Labelled photos from "data", an image-classification folder in NonnaD/bioreactor-foam-detection. The possible labels are: heavy foam, minimal foam, moderate foam, no foam.

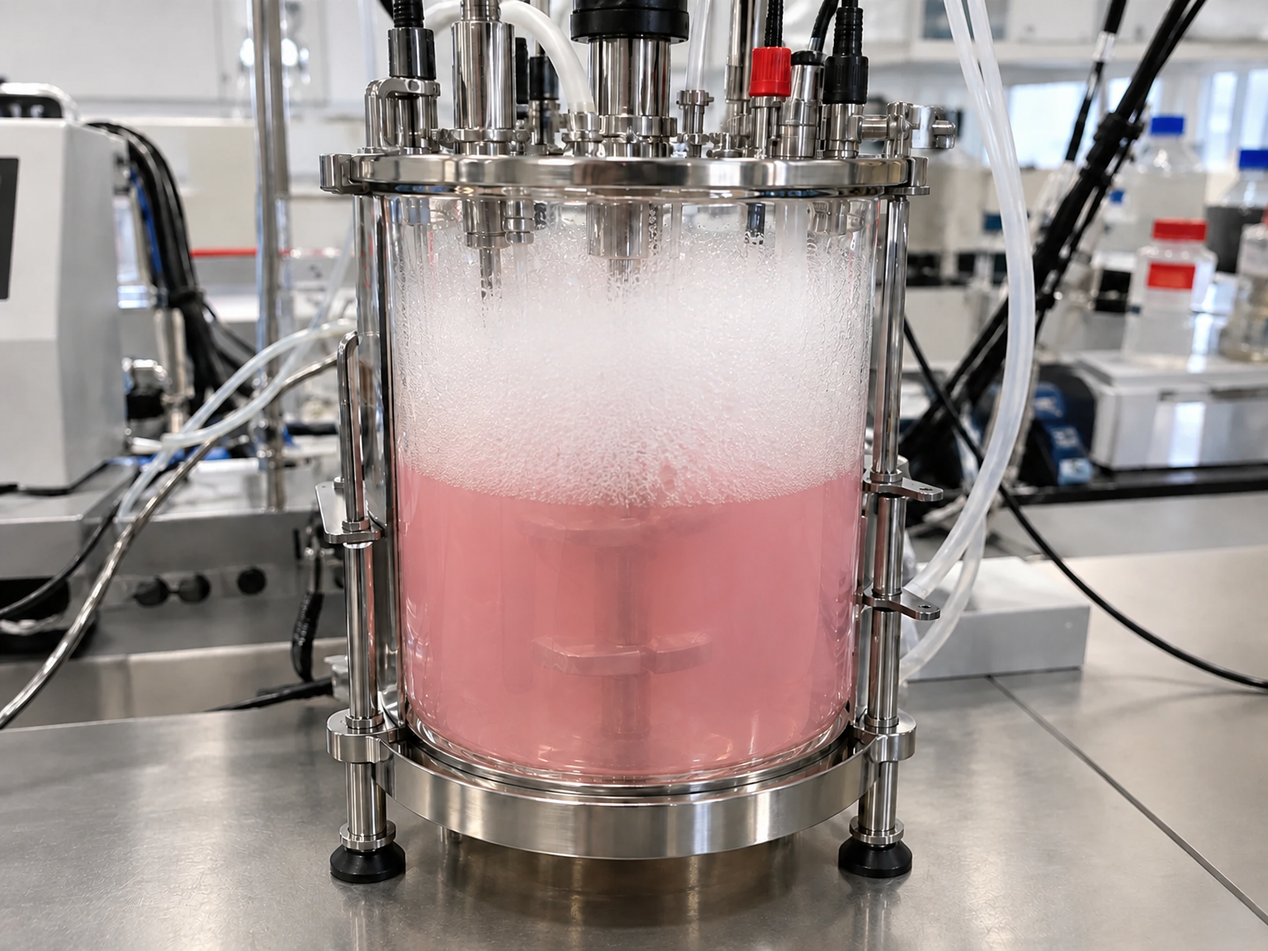
Label: heavy foam

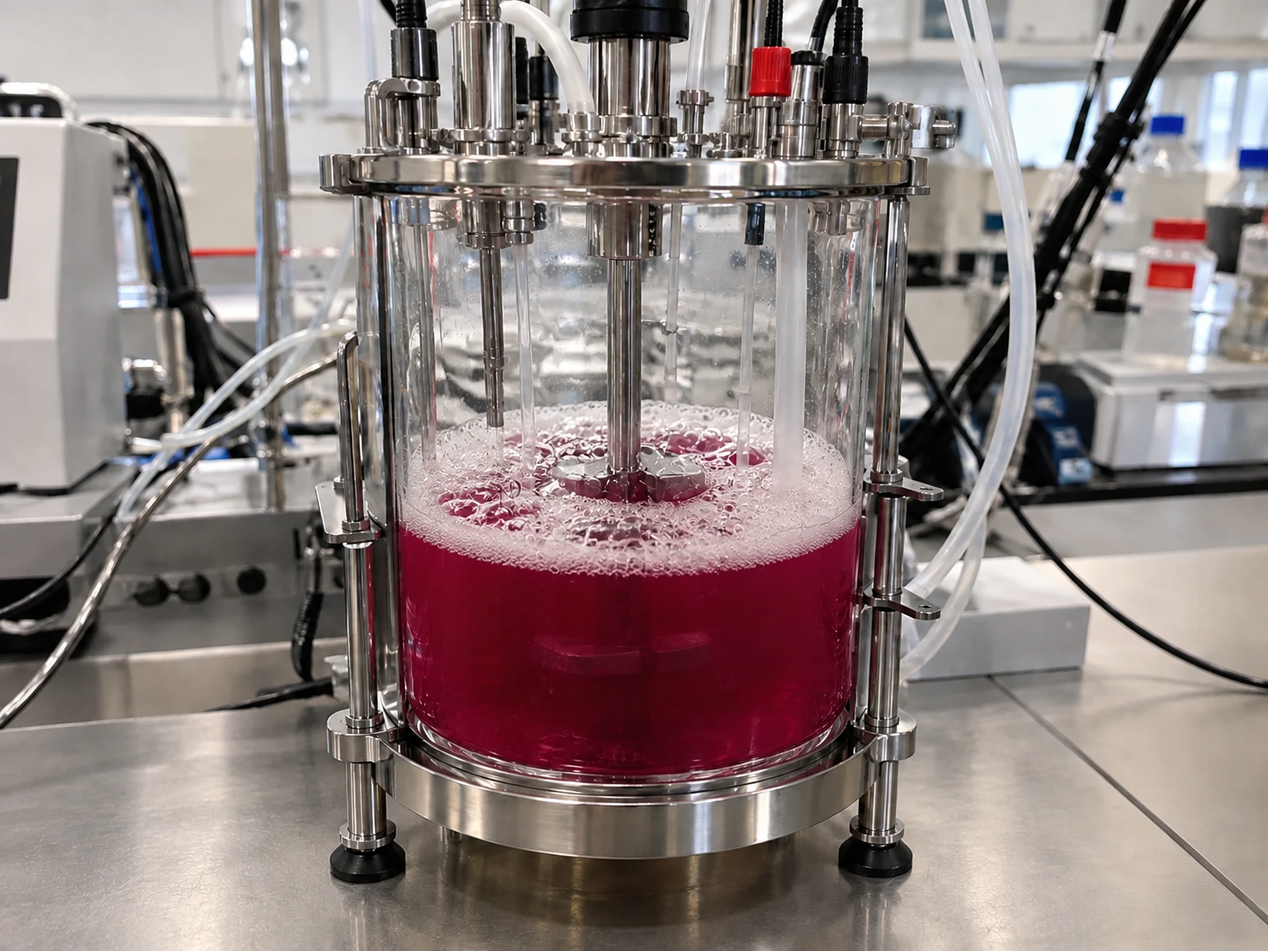
Label: moderate foam

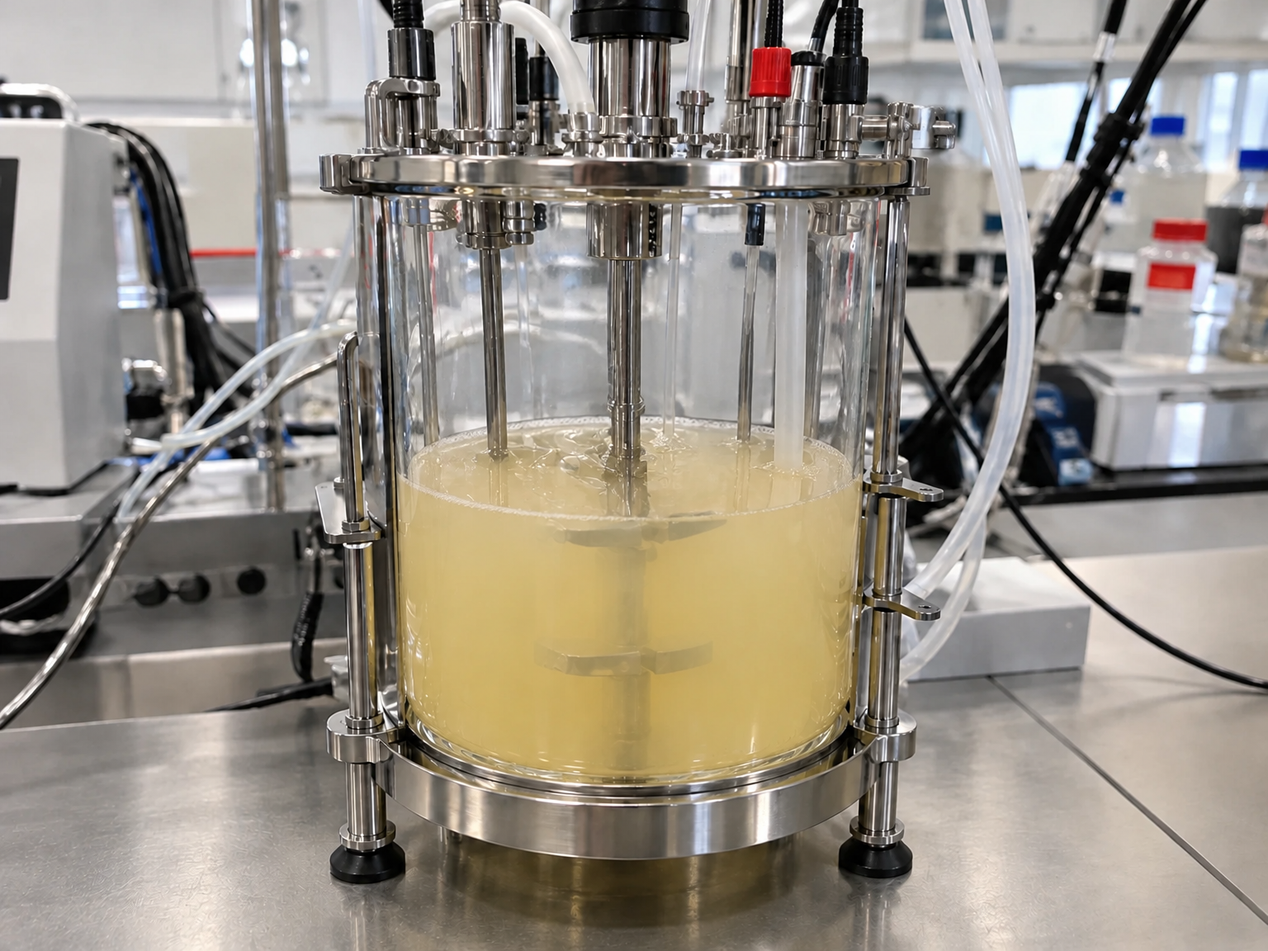
Label: minimal foam

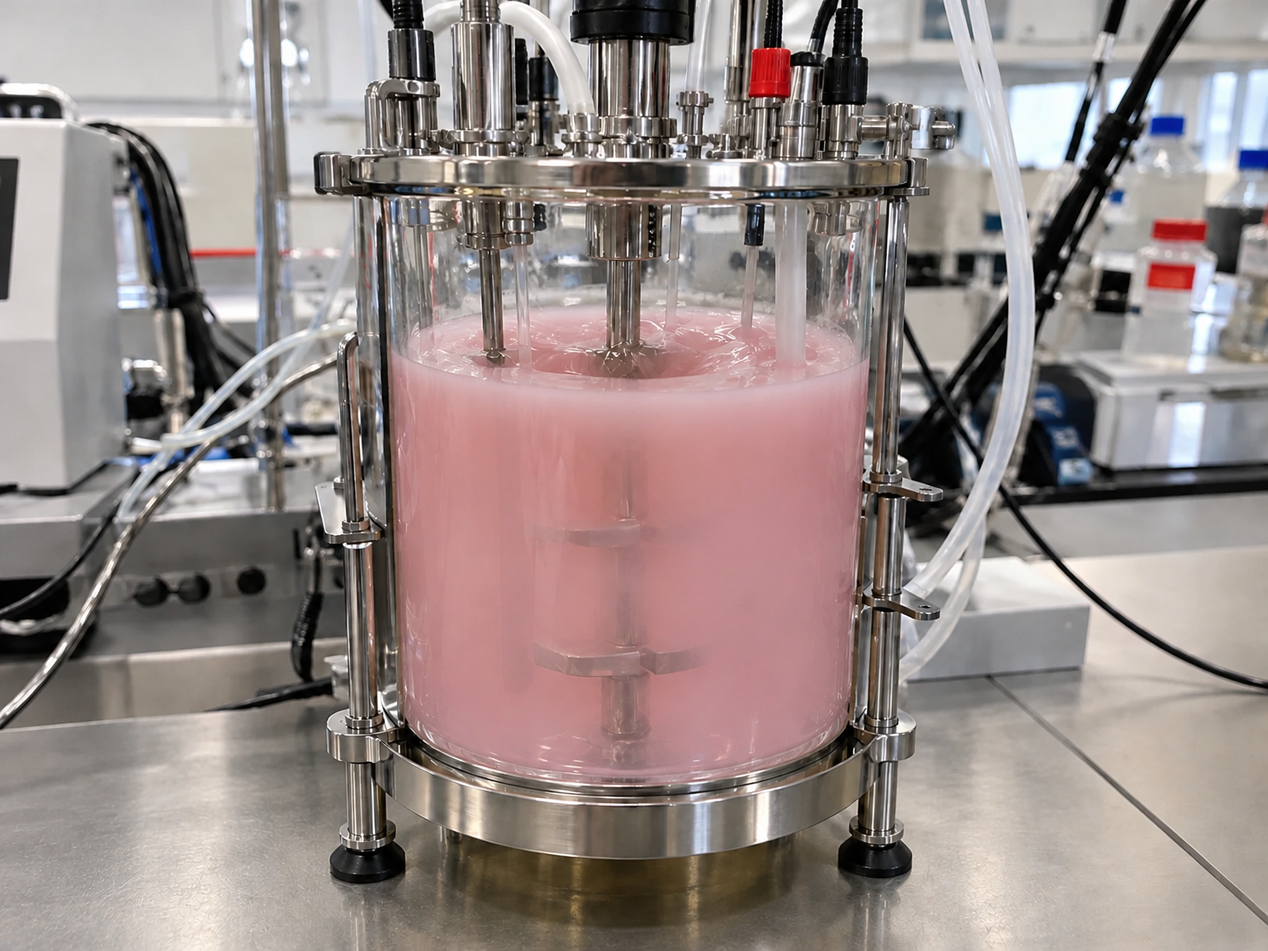
Label: no foam

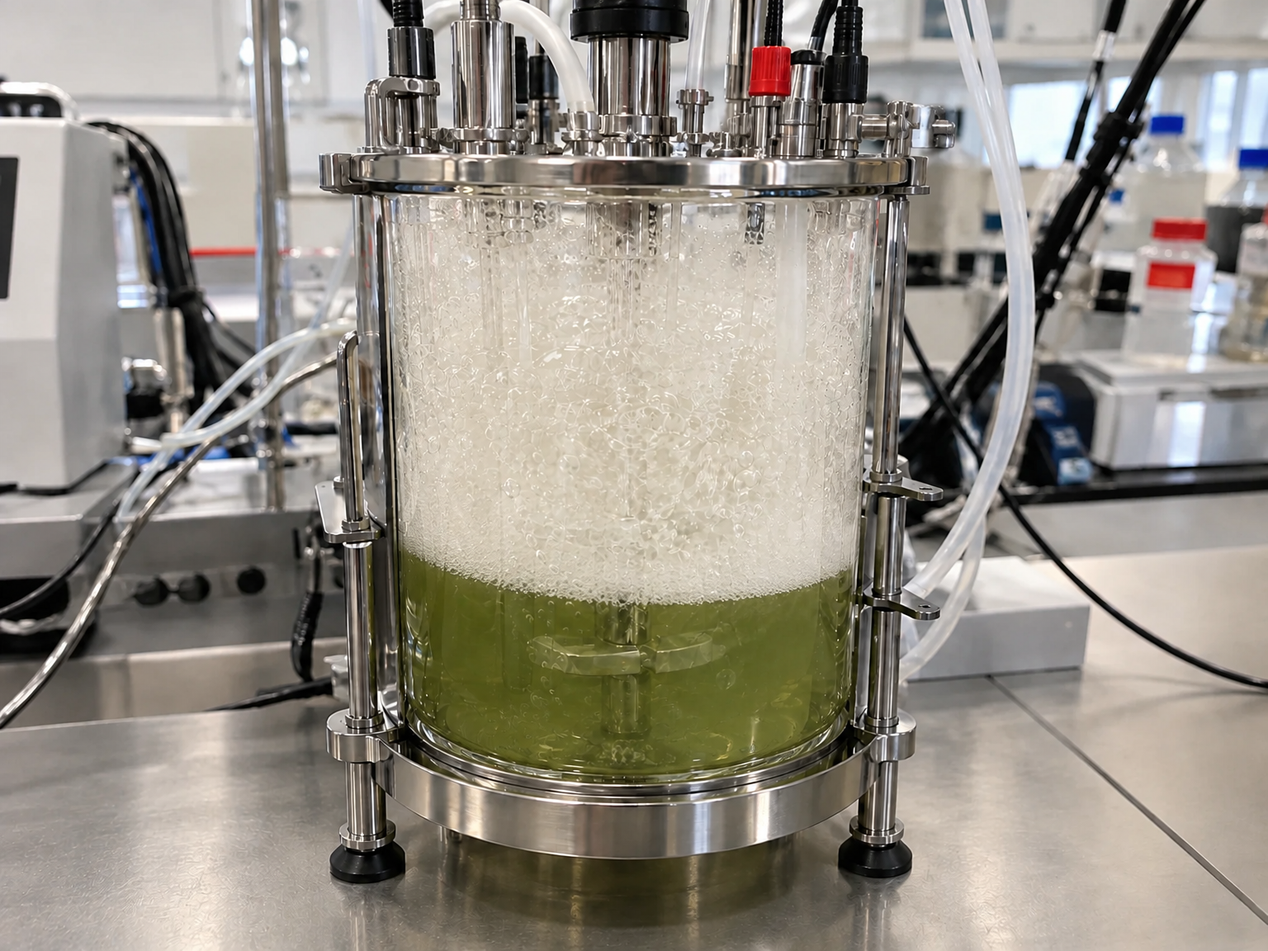
Label: heavy foam

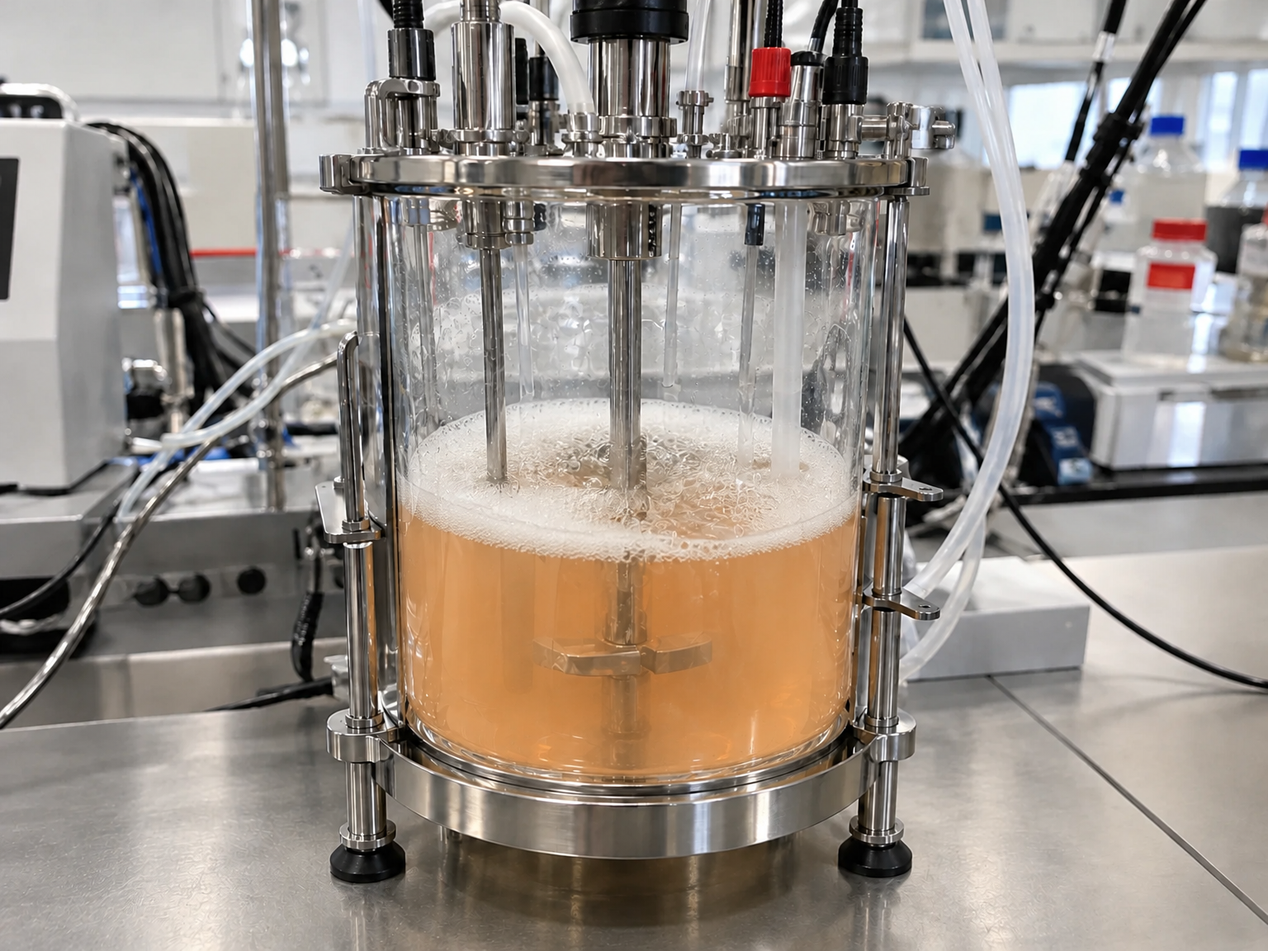
Label: moderate foam
